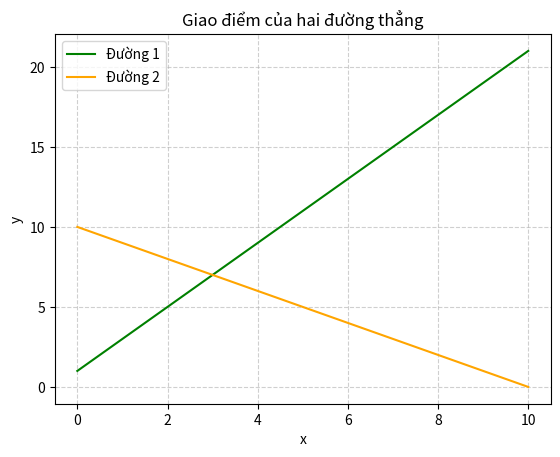

Reproduce this figure in Python.
import numpy as np
import matplotlib.pyplot as plt
x = np.linspace(0, 10, 200)
y1 = 2 * x + 1
y2 = -1 * x + 10
plt.figure()
plt.plot(x, y1, color='green', label="Đường 1")
plt.plot(x, y2, color='orange', label="Đường 2")
plt.title("Giao điểm của hai đường thẳng")
plt.xlabel("x")
plt.ylabel("y")
plt.grid(linestyle='--', alpha=0.6)
plt.legend(loc='upper left')
